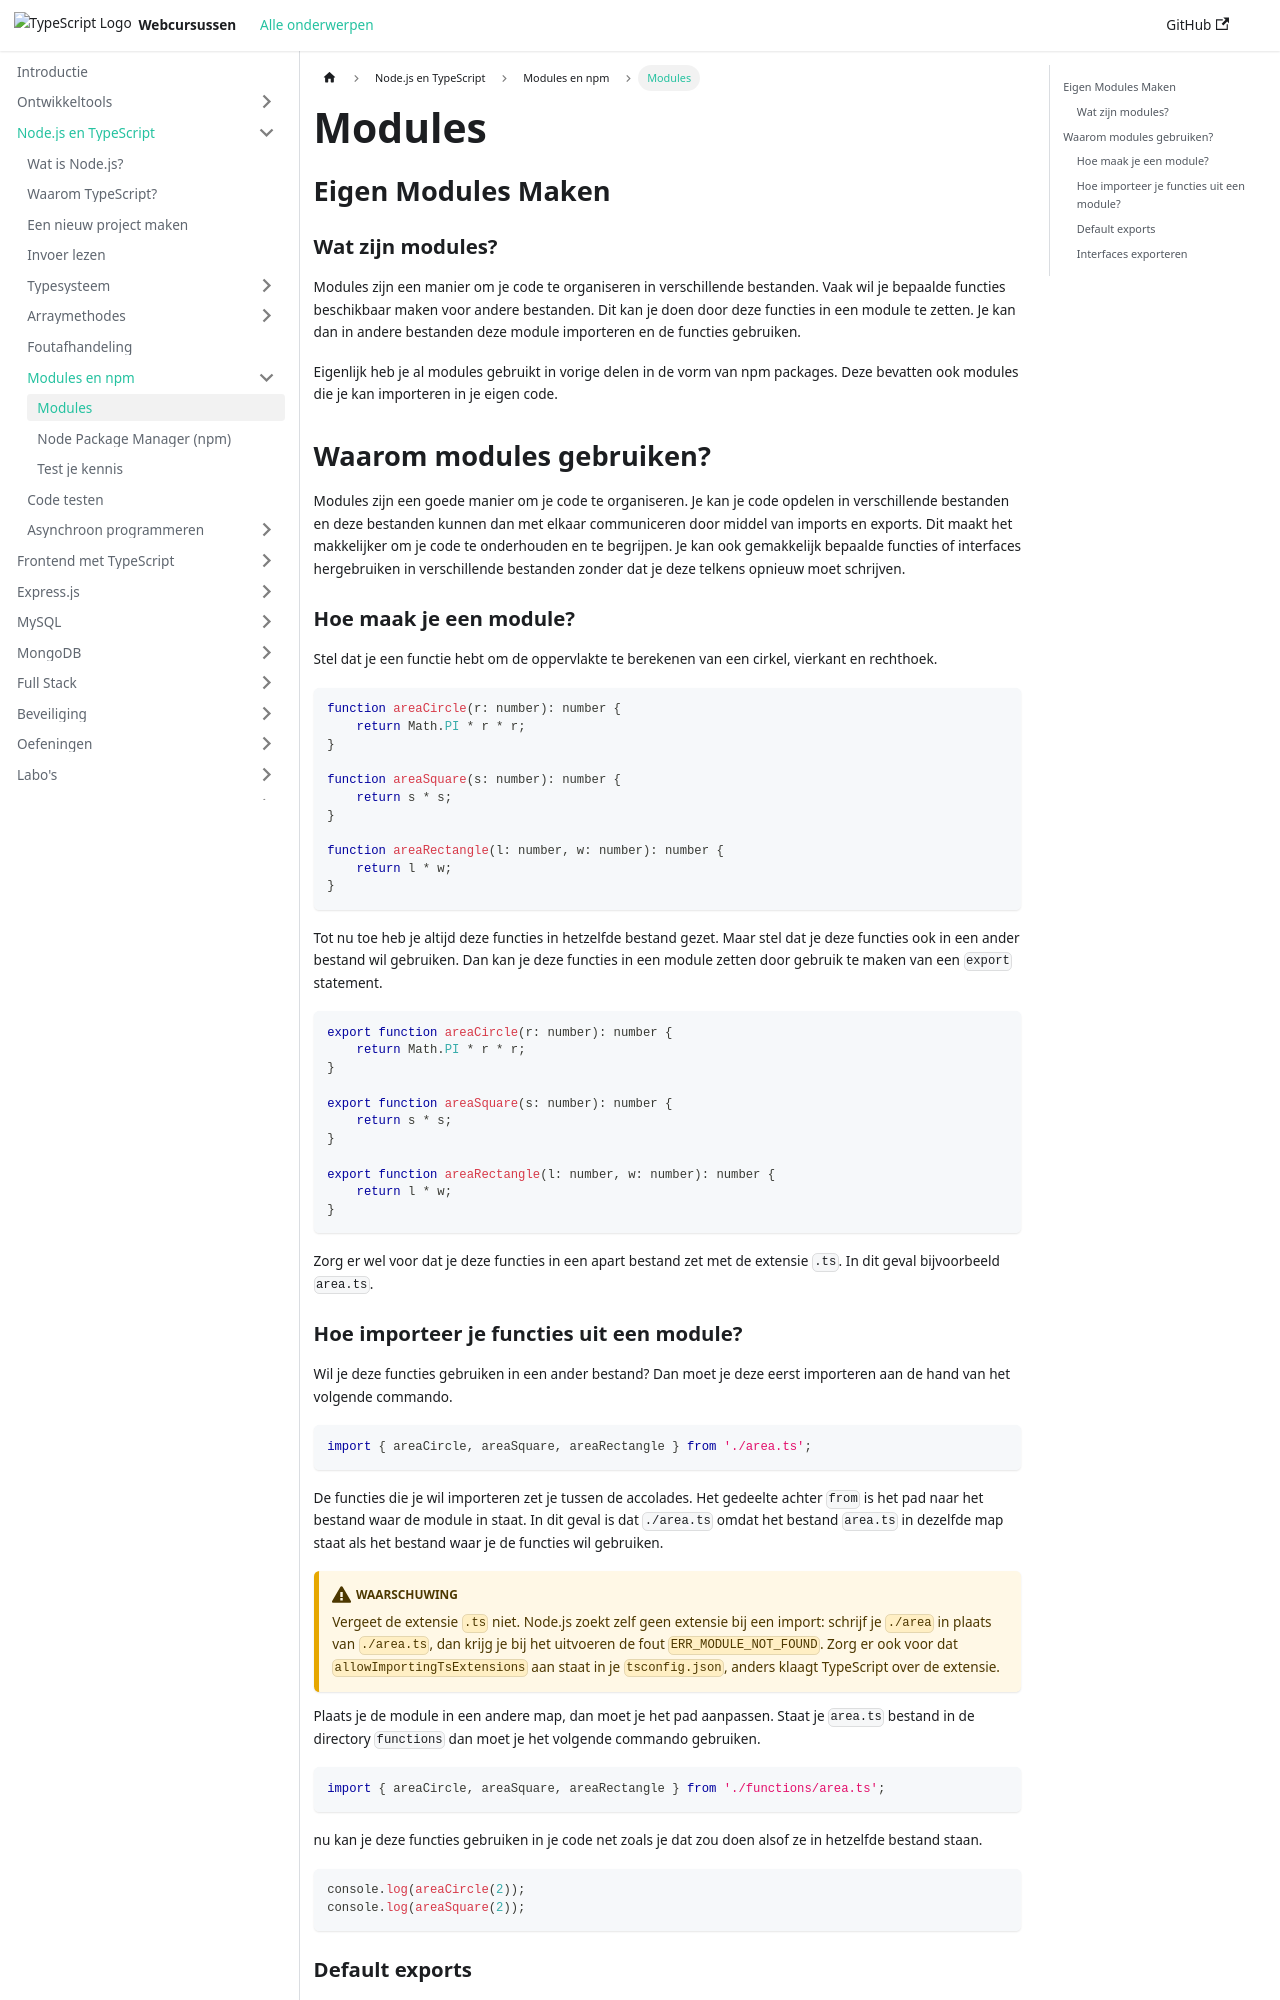

repository: similonap/web-monorepo-docusaurus · page: nodejs-+-typescript/modules-npm/modules.html · generator: docusaurus

# Modules

## Eigen Modules Maken

### Wat zijn modules?

Modules zijn een manier om je code te organiseren in verschillende bestanden. Vaak wil je bepaalde functies beschikbaar maken voor andere bestanden. Dit kan je doen door deze functies in een module te zetten. Je kan dan in andere bestanden deze module importeren en de functies gebruiken.

Eigenlijk heb je al modules gebruikt in vorige delen in de vorm van npm packages. Deze bevatten ook modules die je kan importeren in je eigen code.

## Waarom modules gebruiken?

Modules zijn een goede manier om je code te organiseren. Je kan je code opdelen in verschillende bestanden en deze bestanden kunnen dan met elkaar communiceren door middel van imports en exports. Dit maakt het makkelijker om je code te onderhouden en te begrijpen. Je kan ook gemakkelijk bepaalde functies of interfaces hergebruiken in verschillende bestanden zonder dat je deze telkens opnieuw moet schrijven.

### Hoe maak je een module?

Stel dat je een functie hebt om de oppervlakte te berekenen van een cirkel, vierkant en rechthoek.

```typescript
function areaCircle(r: number): number {
    return Math.PI * r * r;
}

function areaSquare(s: number): number {
    return s * s;
}

function areaRectangle(l: number, w: number): number {
    return l * w;
}
```

Tot nu toe heb je altijd deze functies in hetzelfde bestand gezet. Maar stel dat je deze functies ook in een ander bestand wil gebruiken. Dan kan je deze functies in een module zetten door gebruik te maken van een `export` statement.

```typescript
export function areaCircle(r: number): number {
    return Math.PI * r * r;
}

export function areaSquare(s: number): number {
    return s * s;
}

export function areaRectangle(l: number, w: number): number {
    return l * w;
}
```

Zorg er wel voor dat je deze functies in een apart bestand zet met de extensie `.ts`. In dit geval bijvoorbeeld `area.ts`.
